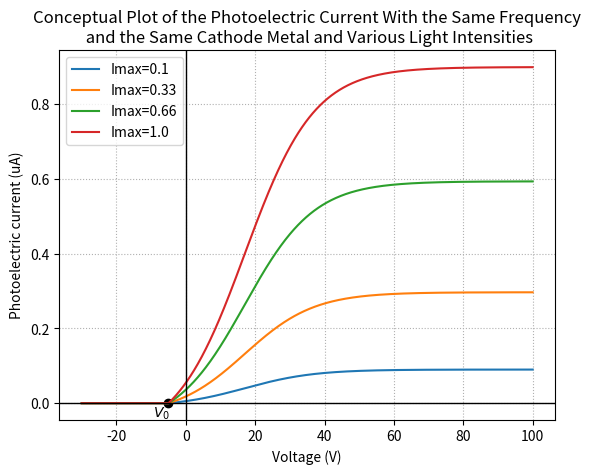

This figure's Python source:
#!/usr/bin/env python
# -*- coding: utf-8 -*-
#
# ------------------
# Source file:       photoelectric_current.py
# Author:            Antonio Ferrão Neto
# Creation date:     2025-08-06
# Last modified:     2025-08-06
#
# Description:
# Program to plot the graph that demonstrates the Photoelectric Effect.
#
# Execution:
# > python photoelectric_current.py
#
# ------------------
import numpy as np
import matplotlib.pyplot as plt

def sigmoid(x, Imax, V0, k):
   desl_vert = -0.1
   desl_hor = -12.0
   return Imax * np.maximum(1 / (1 + np.exp(-k * (x - V0 + desl_hor))) + desl_vert, 0)

# Sigmoid function parameters
Imax_values = [0.10, 0.33, 0.66, 1.00]  # Imax values to be plotted
V0 = 5.0  # Voltage value at the midpoint
k = 0.1  # Parameter controlling the slope of the sigmoid curve

# Voltage values
V = np.linspace(-30, 100, 1000)  # Voltage range from -30 to 100V

# Plot of the overlaid curves
for Imax in Imax_values:
   I = sigmoid(V, Imax, V0, k)
   plt.plot(V, I, label=f'Imax={Imax}')

# Highlighting the vertical and horizontal axes
plt.axhline(y=0, color='k', linewidth=1.0)
plt.axvline(x=0, color='k', linewidth=1.0)

# Marking the point (V=-5.0V, i=0uA) with the label "V_0"
plt.scatter([-5.0], [0], color='black')
plt.text(-4.50, -0.05, '$V_0$', ha='right', va='bottom')

plt.xlabel('Voltage (V)')
plt.ylabel('Photoelectric current (uA)')
plt.title('Conceptual Plot of the Photoelectric Current With the Same Frequency\n and the Same Cathode Metal and Various Light Intensities')
plt.grid(True, linestyle='dotted')  # Setting the grid as dotted
plt.legend()
plt.show()
